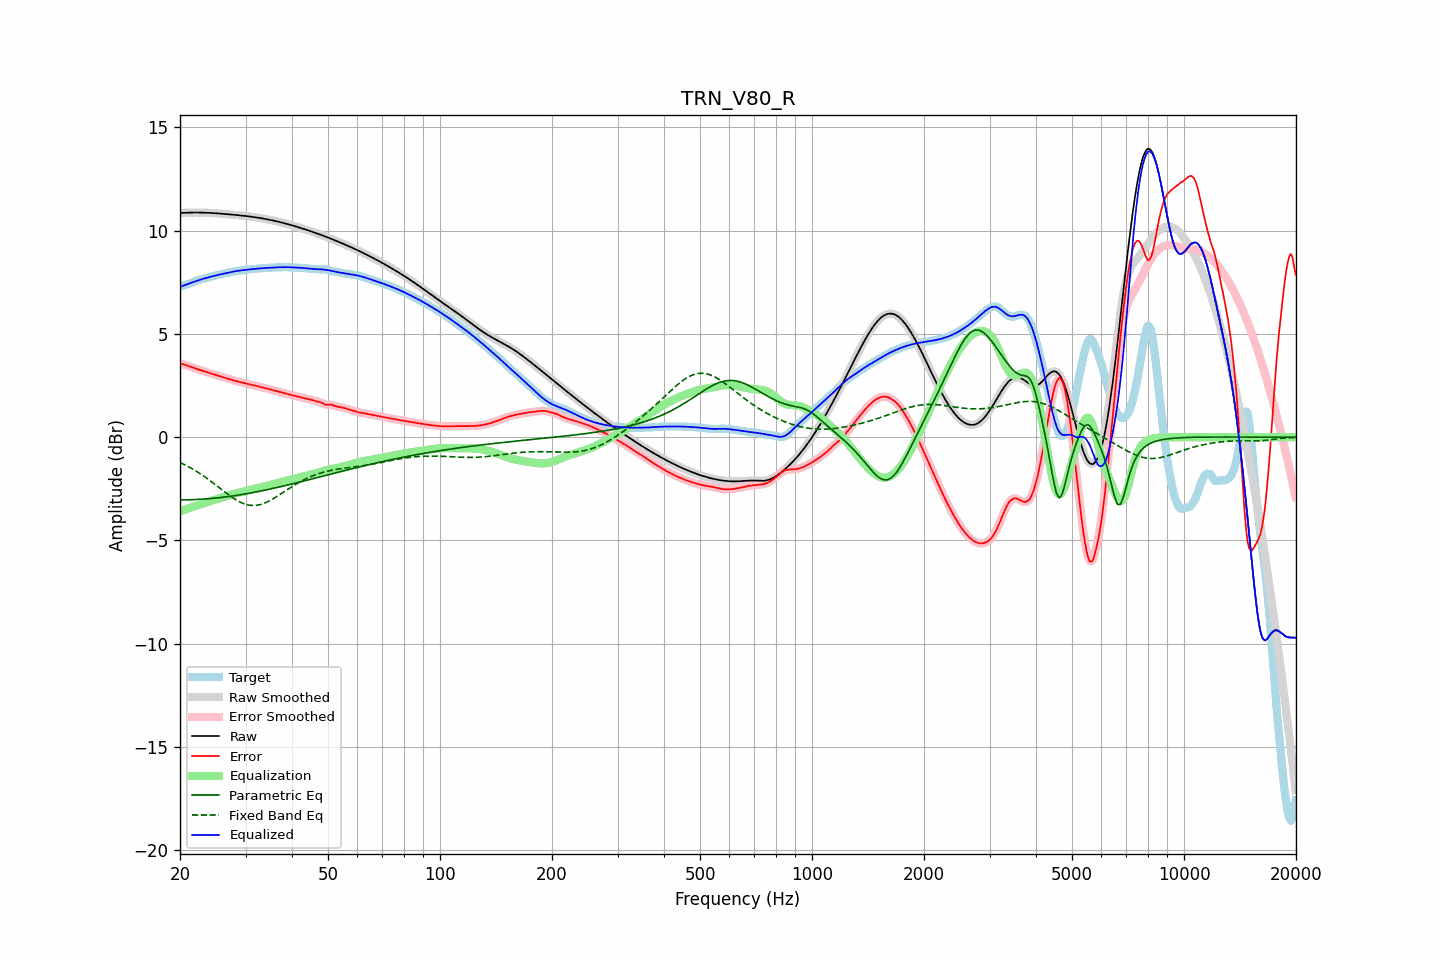

The table this chart was drawn from, first rows:
frequency, raw, error, smoothed, error_smoothed, equalization, parametric_eq, fixed_band_eq, equalized_raw, equalized_smoothed, target
20.00, 10.85, 3.57, 10.85, 3.57, -3.58, -3.04, -1.22, 7.28, 7.28, 7.28
20.20, 10.86, 3.55, 10.86, 3.55, -3.55, -3.04, -1.26, 7.31, 7.31, 7.31
20.40, 10.86, 3.53, 10.86, 3.53, -3.53, -3.03, -1.30, 7.34, 7.34, 7.33
20.61, 10.87, 3.51, 10.87, 3.51, -3.50, -3.03, -1.34, 7.36, 7.36, 7.36
20.81, 10.87, 3.48, 10.87, 3.48, -3.48, -3.03, -1.38, 7.39, 7.39, 7.39
21.02, 10.87, 3.45, 10.87, 3.45, -3.45, -3.03, -1.42, 7.42, 7.42, 7.42
21.23, 10.87, 3.43, 10.87, 3.43, -3.43, -3.03, -1.46, 7.45, 7.45, 7.45
21.44, 10.88, 3.40, 10.88, 3.40, -3.40, -3.03, -1.50, 7.48, 7.48, 7.48
21.66, 10.88, 3.37, 10.88, 3.37, -3.37, -3.02, -1.55, 7.50, 7.50, 7.50
21.87, 10.88, 3.34, 10.88, 3.34, -3.34, -3.02, -1.59, 7.53, 7.53, 7.53
22.09, 10.88, 3.32, 10.88, 3.32, -3.32, -3.02, -1.64, 7.56, 7.56, 7.56
22.31, 10.88, 3.29, 10.88, 3.29, -3.29, -3.01, -1.69, 7.59, 7.59, 7.59
22.54, 10.88, 3.26, 10.88, 3.26, -3.26, -3.01, -1.74, 7.61, 7.61, 7.61
22.76, 10.88, 3.24, 10.88, 3.24, -3.24, -3.00, -1.79, 7.64, 7.64, 7.64
22.99, 10.87, 3.21, 10.87, 3.21, -3.21, -3.00, -1.84, 7.66, 7.66, 7.66
23.22, 10.87, 3.19, 10.87, 3.19, -3.19, -2.99, -1.90, 7.68, 7.68, 7.68
23.45, 10.87, 3.16, 10.87, 3.16, -3.16, -2.99, -1.95, 7.70, 7.70, 7.70
23.69, 10.87, 3.14, 10.87, 3.14, -3.14, -2.98, -2.01, 7.73, 7.73, 7.72
23.92, 10.86, 3.12, 10.86, 3.12, -3.12, -2.98, -2.06, 7.75, 7.75, 7.75
24.16, 10.86, 3.09, 10.86, 3.09, -3.09, -2.97, -2.12, 7.77, 7.77, 7.77
24.40, 10.85, 3.07, 10.85, 3.07, -3.07, -2.96, -2.18, 7.79, 7.79, 7.79
24.65, 10.85, 3.04, 10.85, 3.04, -3.04, -2.96, -2.24, 7.81, 7.81, 7.81
24.89, 10.84, 3.02, 10.84, 3.02, -3.02, -2.95, -2.30, 7.83, 7.83, 7.83
25.14, 10.84, 2.99, 10.84, 2.99, -2.99, -2.94, -2.36, 7.84, 7.84, 7.84
25.39, 10.83, 2.97, 10.83, 2.97, -2.97, -2.93, -2.42, 7.86, 7.86, 7.86
25.65, 10.83, 2.95, 10.83, 2.95, -2.95, -2.92, -2.48, 7.88, 7.88, 7.88
25.91, 10.82, 2.92, 10.82, 2.92, -2.92, -2.91, -2.54, 7.90, 7.90, 7.90
26.16, 10.81, 2.90, 10.81, 2.90, -2.90, -2.90, -2.60, 7.91, 7.91, 7.91
26.43, 10.81, 2.88, 10.81, 2.88, -2.88, -2.89, -2.66, 7.93, 7.93, 7.93
26.69, 10.80, 2.85, 10.80, 2.85, -2.85, -2.88, -2.72, 7.95, 7.95, 7.95
26.96, 10.79, 2.83, 10.79, 2.83, -2.83, -2.87, -2.78, 7.97, 7.97, 7.96
27.23, 10.79, 2.81, 10.79, 2.81, -2.80, -2.86, -2.84, 7.98, 7.98, 7.98
27.50, 10.78, 2.78, 10.78, 2.78, -2.78, -2.85, -2.89, 8.00, 8.00, 8.00
27.77, 10.77, 2.76, 10.77, 2.76, -2.76, -2.84, -2.94, 8.01, 8.01, 8.02
28.05, 10.77, 2.73, 10.76, 2.73, -2.74, -2.83, -2.99, 8.03, 8.03, 8.03
28.33, 10.76, 2.71, 10.76, 2.71, -2.72, -2.82, -3.04, 8.04, 8.04, 8.04
28.62, 10.75, 2.69, 10.75, 2.69, -2.70, -2.81, -3.09, 8.05, 8.05, 8.06
28.90, 10.74, 2.68, 10.74, 2.68, -2.68, -2.79, -3.13, 8.07, 8.07, 8.07
29.19, 10.73, 2.66, 10.73, 2.66, -2.66, -2.78, -3.17, 8.08, 8.08, 8.08
29.48, 10.73, 2.64, 10.73, 2.64, -2.64, -2.77, -3.20, 8.09, 8.09, 8.08
29.78, 10.72, 2.62, 10.72, 2.62, -2.62, -2.76, -3.23, 8.09, 8.09, 8.09
30.08, 10.71, 2.61, 10.71, 2.61, -2.60, -2.74, -3.25, 8.10, 8.10, 8.10
30.38, 10.70, 2.59, 10.70, 2.59, -2.59, -2.73, -3.27, 8.11, 8.11, 8.11
30.68, 10.69, 2.57, 10.69, 2.57, -2.57, -2.71, -3.29, 8.12, 8.12, 8.12
30.99, 10.68, 2.55, 10.68, 2.55, -2.55, -2.70, -3.30, 8.13, 8.13, 8.13
31.30, 10.67, 2.53, 10.67, 2.53, -2.53, -2.69, -3.30, 8.14, 8.14, 8.14
31.61, 10.66, 2.51, 10.66, 2.51, -2.51, -2.67, -3.31, 8.15, 8.15, 8.15
31.93, 10.65, 2.49, 10.65, 2.49, -2.49, -2.66, -3.30, 8.15, 8.15, 8.15
32.24, 10.63, 2.47, 10.63, 2.47, -2.47, -2.64, -3.29, 8.16, 8.16, 8.16
32.57, 10.62, 2.45, 10.62, 2.45, -2.46, -2.63, -3.28, 8.17, 8.17, 8.17
32.89, 10.61, 2.44, 10.61, 2.44, -2.44, -2.61, -3.26, 8.17, 8.17, 8.17
33.22, 10.60, 2.42, 10.60, 2.42, -2.42, -2.59, -3.24, 8.18, 8.18, 8.18
33.55, 10.58, 2.40, 10.58, 2.40, -2.40, -2.58, -3.21, 8.18, 8.19, 8.18
33.89, 10.57, 2.38, 10.57, 2.38, -2.38, -2.56, -3.18, 8.19, 8.19, 8.19
34.23, 10.55, 2.36, 10.55, 2.36, -2.36, -2.55, -3.14, 8.20, 8.20, 8.20
34.57, 10.54, 2.34, 10.54, 2.34, -2.34, -2.53, -3.11, 8.20, 8.20, 8.20
34.92, 10.52, 2.32, 10.52, 2.32, -2.32, -2.51, -3.07, 8.21, 8.21, 8.20
35.27, 10.51, 2.30, 10.51, 2.30, -2.30, -2.49, -3.02, 8.21, 8.21, 8.21
35.62, 10.49, 2.27, 10.49, 2.27, -2.27, -2.48, -2.98, 8.21, 8.21, 8.21
35.97, 10.47, 2.25, 10.47, 2.25, -2.25, -2.46, -2.93, 8.22, 8.22, 8.22
... 635 more rows
